Run: headless pygame with SDL's dummy video driver; simulated clock (each Clock.tick advances the game by its frame time, no real sleeping); random seed 0; keys injected as events and as key.get_pressed() state; no mouse input.
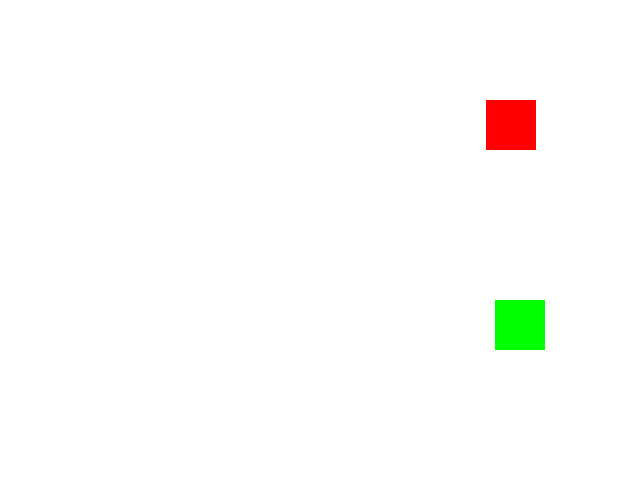
Frame 1 of 4 · flips 1–60 · no input
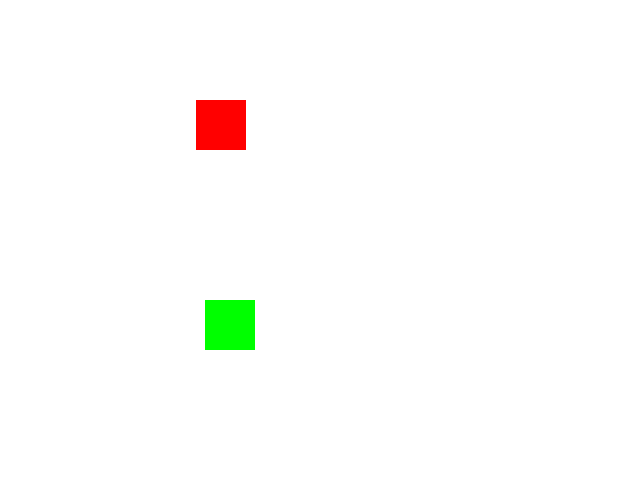
Frame 2 of 4 · flips 61–180 · tapped SPACE, RETURN · held RIGHT (→), D
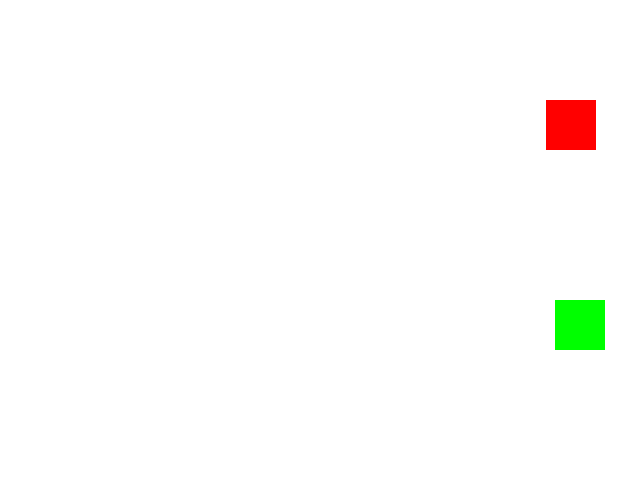
Frame 3 of 4 · flips 181–300 · held DOWN (↓), S
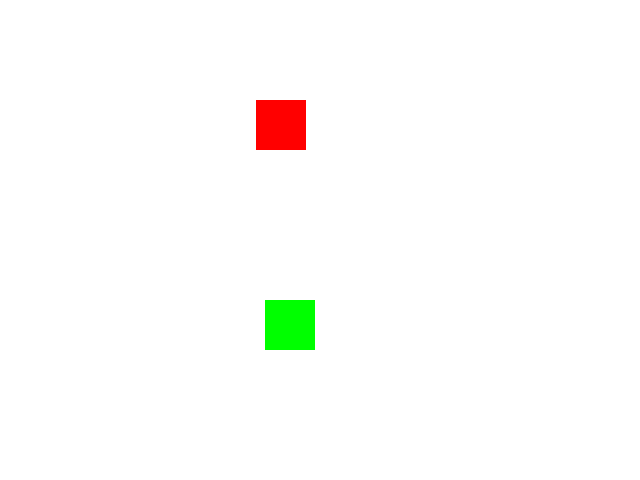
Frame 4 of 4 · flips 301–420 · held LEFT (←), A, UP (↑), W

The pygame program that drew these frames:

import pygame
from sys import exit
pygame.init()
screen=pygame.display.set_mode((640,480))
x1,x2=(0,0)
speed=250
frame_no=0
clock=pygame.time.Clock()
while 1:
    for event in pygame.event.get():
        if event.type==pygame.QUIT:
            pygame.quit()
            exit()
    screen.fill((255,255,255))
    pygame.draw.rect(screen,(255,0,0),(x1,100,50,50))
    pygame.draw.rect(screen,(0,255,0),(x2,300,50,50))
    time_passed=clock.tick(30)
    time_seconds=time_passed/1000.0
    distance=speed*time_seconds
    x1+=distance
    if (frame_no%5)==0:
        x2+=distance*5
    if x1>640:
        x1-=640
    if x2>640:
        x2-=640
    frame_no+=1
    pygame.display.update()
    
